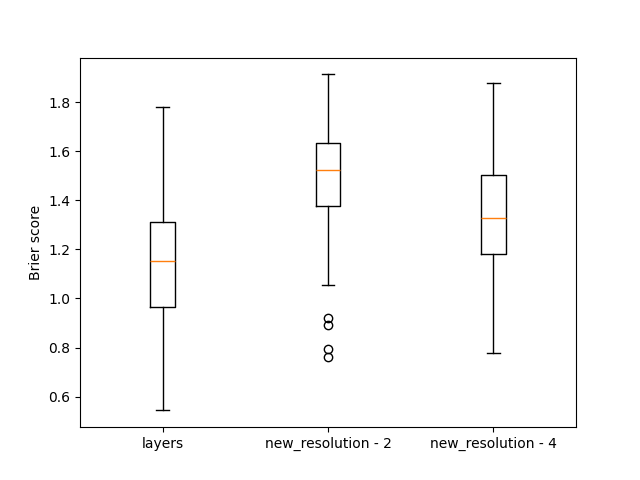

The data file committed next to this chart (first rows):
, layers, new_resolution - 2, new_resolution - 4
0, 1.346, 1.679, 1.381
1, 1.189, 1.615, 1.234
2, 1.094, 1.32, 1.395
3, 0.7226, 1.681, 1.18
4, 1.461, 1.761, 1.407
5, 0.9319, 1.316, 1.074
6, 0.5437, 1.402, 1.049
7, 0.6887, 1.682, 1.276
8, 1.068, 1.5, 1.494
9, 1.084, 1.321, 1.665
10, 0.8889, 1.625, 1.414
11, 1.214, 1.436, 1.583
12, 0.9879, 1.517, 1.398
13, 1.547, 1.658, 1.502
14, 0.8548, 1.406, 1.342
15, 1.412, 1.606, 1.518
16, 1.175, 1.762, 1.263
17, 1.144, 1.182, 1.401
18, 1.226, 1.491, 1.523
19, 1.108, 1.407, 1.429
20, 1.048, 1.511, 1.48
21, 0.9399, 1.588, 1.437
22, 1.466, 1.154, 1.122
23, 0.791, 1.2, 1.059
24, 1.088, 1.573, 1.349
25, 0.9617, 0.7634, 1.015
26, 1.124, 1.761, 1.488
27, 1.055, 1.784, 1.324
28, 1.265, 1.427, 1.437
29, 1.221, 1.531, 1.409
30, 1.719, 1.232, 1.511
31, 0.9308, 1.402, 1.26
32, 1.305, 1.345, 1.053
33, 1.575, 1.43, 1.292
34, 1.523, 1.499, 1.595
35, 1.07, 1.394, 1.13
36, 1.052, 1.838, 1.516
37, 0.9083, 1.579, 1.125
38, 1.395, 1.416, 1.829
39, 1.208, 1.377, 1.248
40, 1.779, 1.523, 1.537
41, 1.2, 1.442, 1.277
42, 0.7607, 1.586, 1.235
43, 0.9656, 1.55, 1.436
44, 1.687, 1.184, 1.256
45, 1.3, 1.502, 1.512
46, 1.279, 1.722, 1.312
47, 1.268, 1.064, 0.9197
48, 0.9477, 1.608, 1.139
49, 1.271, 1.586, 1.266
50, 1.16, 1.855, 1.727
51, 1.104, 1.632, 1.589
52, 1.678, 1.768, 1.737
53, 1.563, 1.604, 1.477
54, 0.9231, 0.7955, 0.8504
55, 1.275, 1.43, 1.564
56, 1.308, 1.529, 1.279
57, 0.8339, 1.538, 1.202
58, 1.108, 1.358, 0.9133
59, 1.19, 1.845, 1.277
... 140 more rows
